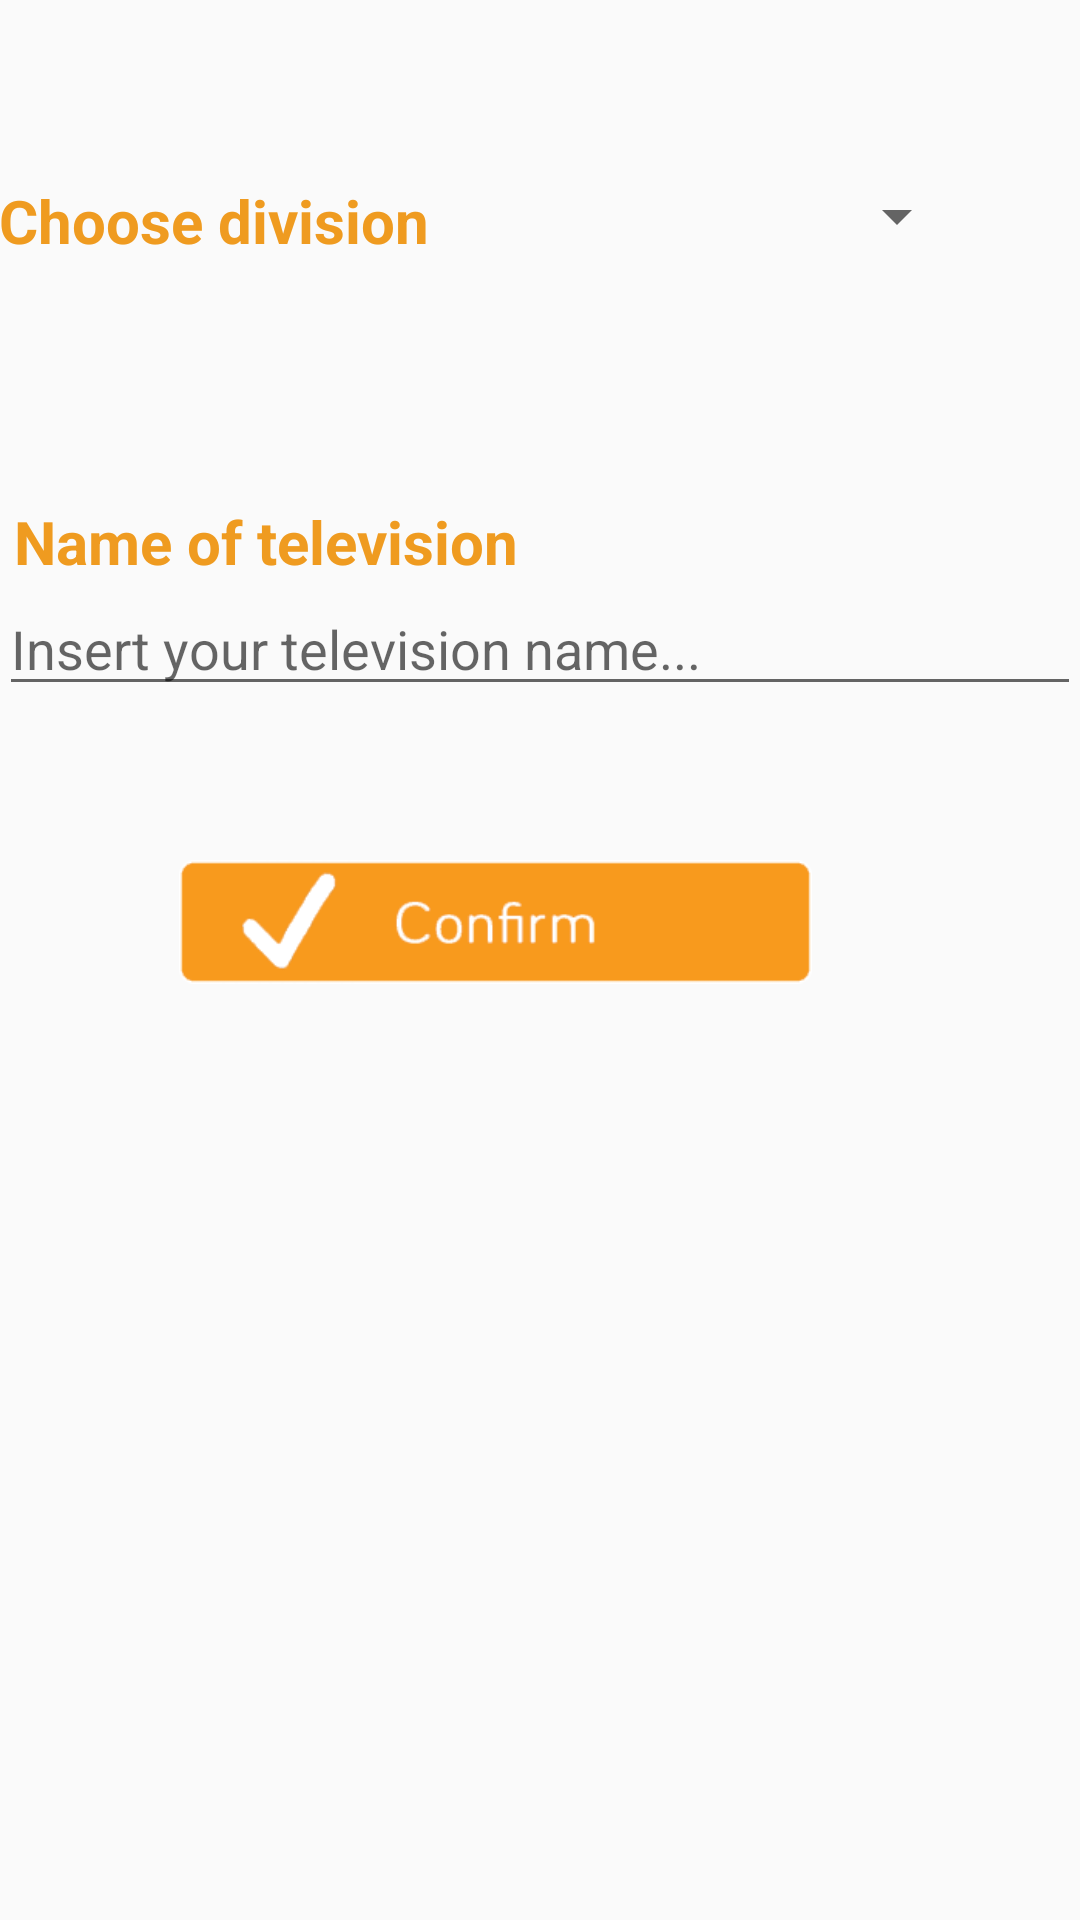

Produce the Android XML layout that renders to this screen, including the resource entries it uses.
<!-- AndroidManifest.xml: application theme AppTheme -->
<!-- res/layout/activity_add_television.xml -->
<?xml version="1.0" encoding="utf-8"?>
<LinearLayout xmlns:android="http://schemas.android.com/apk/res/android"
    xmlns:app="http://schemas.android.com/apk/res-auto"
    xmlns:tools="http://schemas.android.com/tools"
    android:id="@+id/activity_add_television"
    android:layout_width="match_parent"
    android:layout_height="match_parent"
    android:paddingBottom="@dimen/activity_vertical_margin"
    android:paddingLeft="@dimen/activity_horizontal_margin"
    android:paddingRight="@dimen/activity_horizontal_margin"
    android:paddingTop="@dimen/activity_vertical_margin"
    tools:context="ucontrol.ucontrolstudio.Add.addTelevision"
    android:orientation="vertical"
    android:weightSum="1">

    <LinearLayout
        android:orientation="horizontal"
        android:layout_width="match_parent"
        android:layout_height="wrap_content"
        android:layout_marginTop="60dp"
        android:layout_marginBottom="50dp">

        <TextView
            android:text="Choose division"
            android:layout_width="wrap_content"
            android:layout_height="wrap_content"
            android:id="@+id/division"
            android:textStyle="normal|bold"
            android:textSize="20sp"
            android:fontFamily="Bariol"
            android:textColor="@color/colorTelevision" />

        <Spinner
            android:layout_height="wrap_content"
            android:id="@+id/spinnerDivisionsTV"
            android:layout_marginLeft="30dp"
            android:layout_width="150dp"
            android:textColor="@color/colorTelevision"/>
    </LinearLayout>

    <TextView
        android:text="Name of television"
        android:layout_width="match_parent"
        android:layout_height="wrap_content"
        android:id="@+id/television"
        android:textStyle="normal|bold"
        android:textSize="20sp"
        android:fontFamily="Bariol"
        android:textColor="@color/colorTelevision"
        android:layout_marginLeft="5dp"
        android:layout_marginTop="30dp"/>

    <EditText
        android:layout_width="match_parent"
        android:layout_height="wrap_content"
        android:ems="10"
        android:textColor="@color/colorTelevision"
        android:id="@+id/nameNewTV"
        android:hint="Insert your television name..."
        android:layout_marginBottom="50dp"
        android:inputType="textPersonName" />

    <LinearLayout
        android:orientation="horizontal"
        android:layout_width="271dp"
        android:layout_height="44dp">


    <ImageView
            android:layout_width="wrap_content"
            android:layout_height="wrap_content"
            app:srcCompat="@drawable/alarmconfirm"
            android:id="@+id/confirmNewAc"
        android:layout_marginLeft="60dp"/>
    </LinearLayout>

</LinearLayout>
<!-- resources referenced by this layout -->
<resources>
  <color name="colorTelevision">#ef9b20</color>
  <!-- drawable alarmconfirm: png bitmap (drawable, 7537 bytes) -->
  <style name="AppTheme" parent="Theme.AppCompat.Light.DarkActionBar">
          
          <item name="colorPrimary">@color/colorPrimary</item>
          <item name="colorPrimaryDark">@color/colorPrimaryDark</item>
          <item name="colorAccent">@color/colorAccent</item>
      </style>
  <color name="colorPrimary">#3f51b5</color>
  <color name="colorPrimaryDark">#303F9F</color>
  <color name="colorAccent">#FF4081</color>
</resources>
